Run: headless pygame with SDL's dummy video driver; simulated clock (each Clock.tick advances the game by its frame time, no real sleeping); random seed 0; keys injected as events and as key.get_pressed() state; mouse plan: one left click at the window centre at the start of phase 2, then a move to the lower-right quarter at the start of phase 3.
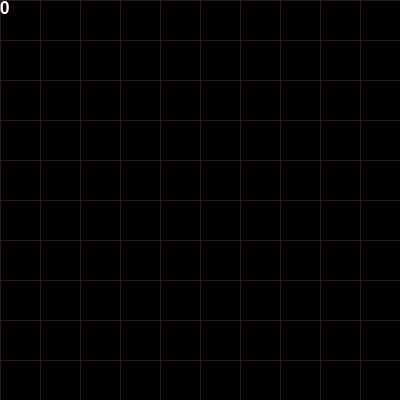
Frame 1 of 4 · flips 1–60 · no input
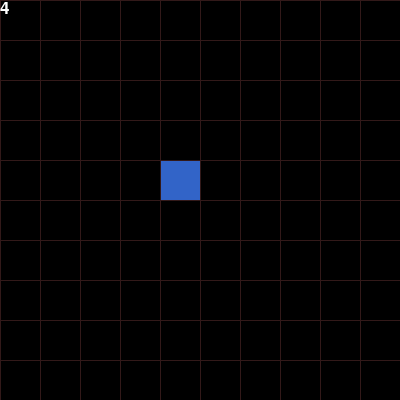
Frame 2 of 4 · flips 61–180 · clicked the window centre · tapped SPACE, RETURN · held RIGHT (→), D
Frame 3 of 4 · flips 181–300 · moved the mouse to the lower-right quarter · held DOWN (↓), S · screen unchanged from frame 2, image omitted
Frame 4 of 4 · flips 301–420 · held LEFT (←), A, UP (↑), W · screen unchanged from frame 3, image omitted

The pygame program that drew these frames:

import pygame
from pygame.locals import *
import random


def game(screen_width, screen_height, ran=False):
    pygame.init()
    # Initialize screen
    screen = pygame.display.set_mode((screen_width, screen_height))
    # Title
    pygame.display.set_caption("Life")
    # Screen colors
    black = [0, 0, 0]
    fg_color = [50, 100, 200]
    divider_color = [50, 50, 50]
    divider_color_paused = [50, 25, 25]
    # Font
    font_size = 25
    font_face = "Helvetica"
    font = pygame.font.SysFont(font_face, font_size)

    class Cell:
        def __init__(self, x, y, w, h, location):
            self.alive = False
            self.x = int(x)
            self.y = int(y)
            self.width = int(w)
            self.height = int(h)
            self.color = black
            self.pos = location

        def update_screen(self):
            if self.alive and not paused:
                pygame.draw.rect(screen, divider_color, (self.x, self.y, self.width, self.height))
                pygame.draw.rect(screen, fg_color, (self.x + 1, self.y + 1, self.width - 1, self.height - 1))
            elif not self.alive and not paused:
                pygame.draw.rect(screen, divider_color, (self.x, self.y, self.width, self.height))
                pygame.draw.rect(screen, black, (self.x + 1, self.y + 1, self.width - 1, self.height - 1))
            elif self.alive and paused:
                pygame.draw.rect(screen, divider_color_paused, (self.x, self.y, self.width, self.height))
                pygame.draw.rect(screen, fg_color, (self.x + 1, self.y + 1, self.width - 1, self.height - 1))
            elif not self.alive and paused:
                pygame.draw.rect(screen, divider_color_paused, (self.x, self.y, self.width, self.height))
                pygame.draw.rect(screen, black, (self.x + 1, self.y + 1, self.width - 1, self.height - 1))

    def mouse_draw():
        mouse_pos = pygame.mouse.get_pos()
        for p in cells:
            if cells[p].x <= mouse_pos[0] <= cells[p].x + cells[p].width:
                if cells[p].y <= mouse_pos[1] <= cells[p].y + cells[p].height:
                    if not removing:
                        cells[p].alive = True
                    elif removing:
                        cells[p].alive = False
                    break

    cells = {}
    cell_w = 40
    cell_h = 40
    num_rows = int(screen_width / cell_w)
    num_cols = int(screen_height / cell_h)
    for row in range(num_rows):
        for col in range(num_cols):
            x_offset = cell_w * col
            y_offset = cell_h * row
            cell_pos = (row, col)
            cells[cell_pos] = Cell(x_offset, y_offset, cell_w, cell_h, (row, col))
    # Randomize cells
    if ran:
        for pos in cells:
            if random.randint(1, 2) % 2 == 0:
                cells[pos].alive = True
            else:
                cells[pos].alive = False

    clock = pygame.time.Clock()
    frame_rate = 240
    slowed_rate = 10
    cell_stage = 0
    paused = True
    turbo = False
    slow = False
    drag_mouse = False
    removing = False
    running = True
    while running:
        screen.fill(black)
        # Event Loop
        for event in pygame.event.get():
            # Close Window
            if event.type == pygame.QUIT:
                running = False
                break

            keys = pygame.key.get_pressed()
            # Key down events
            if event.type == pygame.KEYDOWN:
                # Close Window
                if (keys[K_LCTRL] or keys[K_RCTRL]) and keys[K_w]:
                    running = False
                    break
                # Pause/Unpause
                if keys[K_SPACE] and not paused:
                    paused = True
                elif keys[K_SPACE] and paused:
                    paused = False
                # Kill all cells
                if keys[K_k] and paused:
                    cell_stage = 0
                # Randomize cells
                if keys[K_r] and paused:
                    cell_stage = 0
                # Turbo
                if keys[K_t] and not turbo:
                    turbo = True
                # Slow mode
                if keys[K_s] and not slow:
                    slow = True
                # Advance one stage
                if (keys[K_RIGHT] or keys[K_n]) and paused:
                    cell_stage += 1

            # Key up events
            if event.type == pygame.KEYUP:
                if not keys[K_t] and turbo:
                    turbo = False
                if not keys[K_s] and slow:
                    slow = False

            # Mouse button down
            if event.type == pygame.MOUSEBUTTONDOWN and not drag_mouse:
                drag_mouse = True
                if event.button == 3:
                    removing = True
                mouse_draw()
            # Mouse button up
            elif event.type == pygame.MOUSEBUTTONUP and drag_mouse:
                mouse_draw()
                drag_mouse = False
                removing = False

        # Cell stage advancement
        if not paused:
            cell_stage += 1

            if not turbo and not slow:
                clock.tick(slowed_rate)
            elif not turbo and slow:
                clock.tick(int(slowed_rate/4))
            else:
                clock.tick(frame_rate)
        else:
            if drag_mouse:
                mouse_draw()
            clock.tick(frame_rate)
            
        # Draw cells
        for pos in cells:
            cells[pos].update_screen()

        # Visually update cell stage counter
        display_stage = font.render(str(cell_stage), True, (255, 255, 255))
        screen.blit(display_stage, (0, 0))

        pygame.display.flip()

    pygame.display.quit()
    pygame.quit()


game(400, 400)
